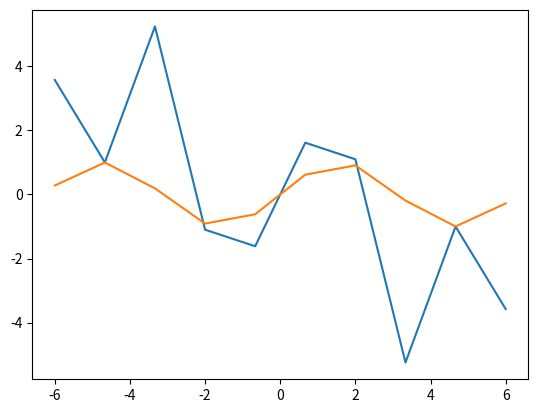

Python code for this plot:
import matplotlib.pyplot as plt
import numpy as np
import math


def f(x):
    a = 1/(np.sin(x))
    return a


def der_n_f(x):# Derivada Numerica
	h= 1e-10
	fun=(f(x+h) -f(x))/h
	return fun

def fu(x):
    b= np.sin(x)
    return b
xi=np.linspace(-6,6,10)
yi=fu(xi)

x = np.linspace(-6,6,10)
y = f(x)






plt.plot(x, y)
plt.plot(xi,yi)
plt.show()
